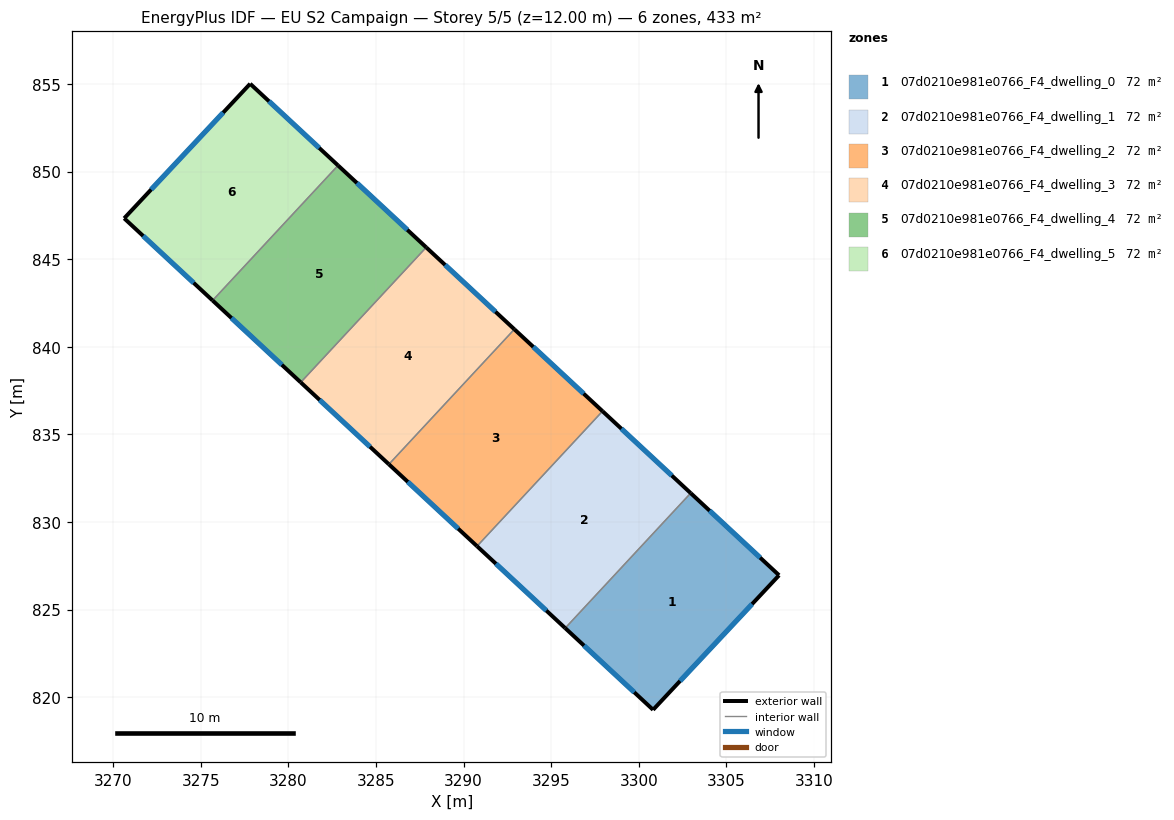
=== STOREY PLAN SPEC (per zone: floor XY polygon, exterior-wall plan segments, windows/doors) ===
zone 1: 07d0210e981e0766_F4_dwelling_0  (72.2 m²)
  floor: (3308.01, 826.96) (3300.82, 819.28) (3295.80, 823.94) (3302.96, 831.65)
  exterior wall: (3300.82, 819.28) – (3308.01, 826.96)  [10.5 m]
    window: (3302.36, 820.92) – (3306.47, 825.31)  [10.3 m²]
  exterior wall: (3295.80, 823.94) – (3300.82, 819.28)  [6.8 m]
    window: (3296.88, 822.94) – (3299.74, 820.28)  [6.7 m²]
  exterior wall: (3308.01, 826.96) – (3302.96, 831.65)  [6.9 m]
    window: (3306.93, 827.96) – (3304.04, 830.64)  [6.8 m²]
  interior walls: 1
zone 2: 07d0210e981e0766_F4_dwelling_1  (72.2 m²)
  floor: (3302.96, 831.65) (3295.80, 823.94) (3290.77, 828.62) (3297.93, 836.32)
  exterior wall: (3290.77, 828.62) – (3295.80, 823.94)  [6.9 m]
    window: (3291.85, 827.61) – (3294.72, 824.94)  [6.7 m²]
  exterior wall: (3302.96, 831.65) – (3297.93, 836.32)  [6.9 m]
    window: (3301.89, 832.65) – (3299.01, 835.32)  [6.7 m²]
  interior walls: 2
zone 3: 07d0210e981e0766_F4_dwelling_2  (72.3 m²)
  floor: (3297.93, 836.32) (3290.77, 828.62) (3285.74, 833.29) (3292.90, 841.00)
  exterior wall: (3285.74, 833.29) – (3290.77, 828.62)  [6.9 m]
    window: (3286.82, 832.29) – (3289.69, 829.62)  [6.7 m²]
  exterior wall: (3297.93, 836.32) – (3292.90, 841.00)  [6.9 m]
    window: (3296.85, 837.32) – (3293.98, 839.99)  [6.7 m²]
  interior walls: 2
zone 4: 07d0210e981e0766_F4_dwelling_3  (72.2 m²)
  floor: (3292.90, 841.00) (3285.74, 833.29) (3280.71, 837.96) (3287.87, 845.67)
  exterior wall: (3280.71, 837.96) – (3285.74, 833.29)  [6.9 m]
    window: (3281.79, 836.96) – (3284.66, 834.29)  [6.7 m²]
  exterior wall: (3292.90, 841.00) – (3287.87, 845.67)  [6.9 m]
    window: (3291.82, 842.00) – (3288.95, 844.67)  [6.7 m²]
  interior walls: 2
zone 5: 07d0210e981e0766_F4_dwelling_4  (72.2 m²)
  floor: (3287.87, 845.67) (3280.71, 837.96) (3275.68, 842.64) (3282.84, 850.35)
  exterior wall: (3275.68, 842.64) – (3280.71, 837.96)  [6.9 m]
    window: (3276.75, 841.64) – (3279.63, 838.97)  [6.7 m²]
  exterior wall: (3287.87, 845.67) – (3282.84, 850.35)  [6.9 m]
    window: (3286.79, 846.67) – (3283.92, 849.34)  [6.7 m²]
  interior walls: 2
zone 6: 07d0210e981e0766_F4_dwelling_5  (72.2 m²)
  floor: (3282.84, 850.35) (3275.68, 842.64) (3270.63, 847.33) (3277.82, 855.01)
  exterior wall: (3270.63, 847.33) – (3275.68, 842.64)  [6.9 m]
    window: (3271.71, 846.32) – (3274.60, 843.64)  [6.8 m²]
  exterior wall: (3277.82, 855.01) – (3270.63, 847.33)  [10.5 m]
    window: (3276.28, 853.36) – (3272.17, 848.97)  [10.3 m²]
  exterior wall: (3282.84, 850.35) – (3277.82, 855.01)  [6.8 m]
    window: (3281.76, 851.34) – (3278.90, 854.01)  [6.7 m²]
  interior walls: 1

=== DERIVED (storey summary) ===
Building: EU S2 Campaign
Storey: 5 of 5  (floor level z = 12.00 m)
Storey gross floor area: 433.5 m²
Zones on this storey: 6
  - 07d0210e981e0766_F4_dwelling_0: floor 72.2 m²; exterior wall 24.3 m (72.8 m²); 3 window(s) 23.8 m²; WWR 32.7%
  - 07d0210e981e0766_F4_dwelling_1: floor 72.2 m²; exterior wall 13.7 m (41.2 m²); 2 window(s) 13.5 m²; WWR 32.7%
  - 07d0210e981e0766_F4_dwelling_2: floor 72.3 m²; exterior wall 13.7 m (41.2 m²); 2 window(s) 13.5 m²; WWR 32.7%
  - 07d0210e981e0766_F4_dwelling_3: floor 72.2 m²; exterior wall 13.7 m (41.2 m²); 2 window(s) 13.5 m²; WWR 32.7%
  - 07d0210e981e0766_F4_dwelling_4: floor 72.2 m²; exterior wall 13.7 m (41.2 m²); 2 window(s) 13.5 m²; WWR 32.7%
  - 07d0210e981e0766_F4_dwelling_5: floor 72.2 m²; exterior wall 24.3 m (72.8 m²); 3 window(s) 23.8 m²; WWR 32.7%
Zone adjacency (shared interzone walls):
  - 07d0210e981e0766_F4_dwelling_0 ↔ 07d0210e981e0766_F4_dwelling_1
  - 07d0210e981e0766_F4_dwelling_1 ↔ 07d0210e981e0766_F4_dwelling_2
  - 07d0210e981e0766_F4_dwelling_2 ↔ 07d0210e981e0766_F4_dwelling_3
  - 07d0210e981e0766_F4_dwelling_3 ↔ 07d0210e981e0766_F4_dwelling_4
  - 07d0210e981e0766_F4_dwelling_4 ↔ 07d0210e981e0766_F4_dwelling_5